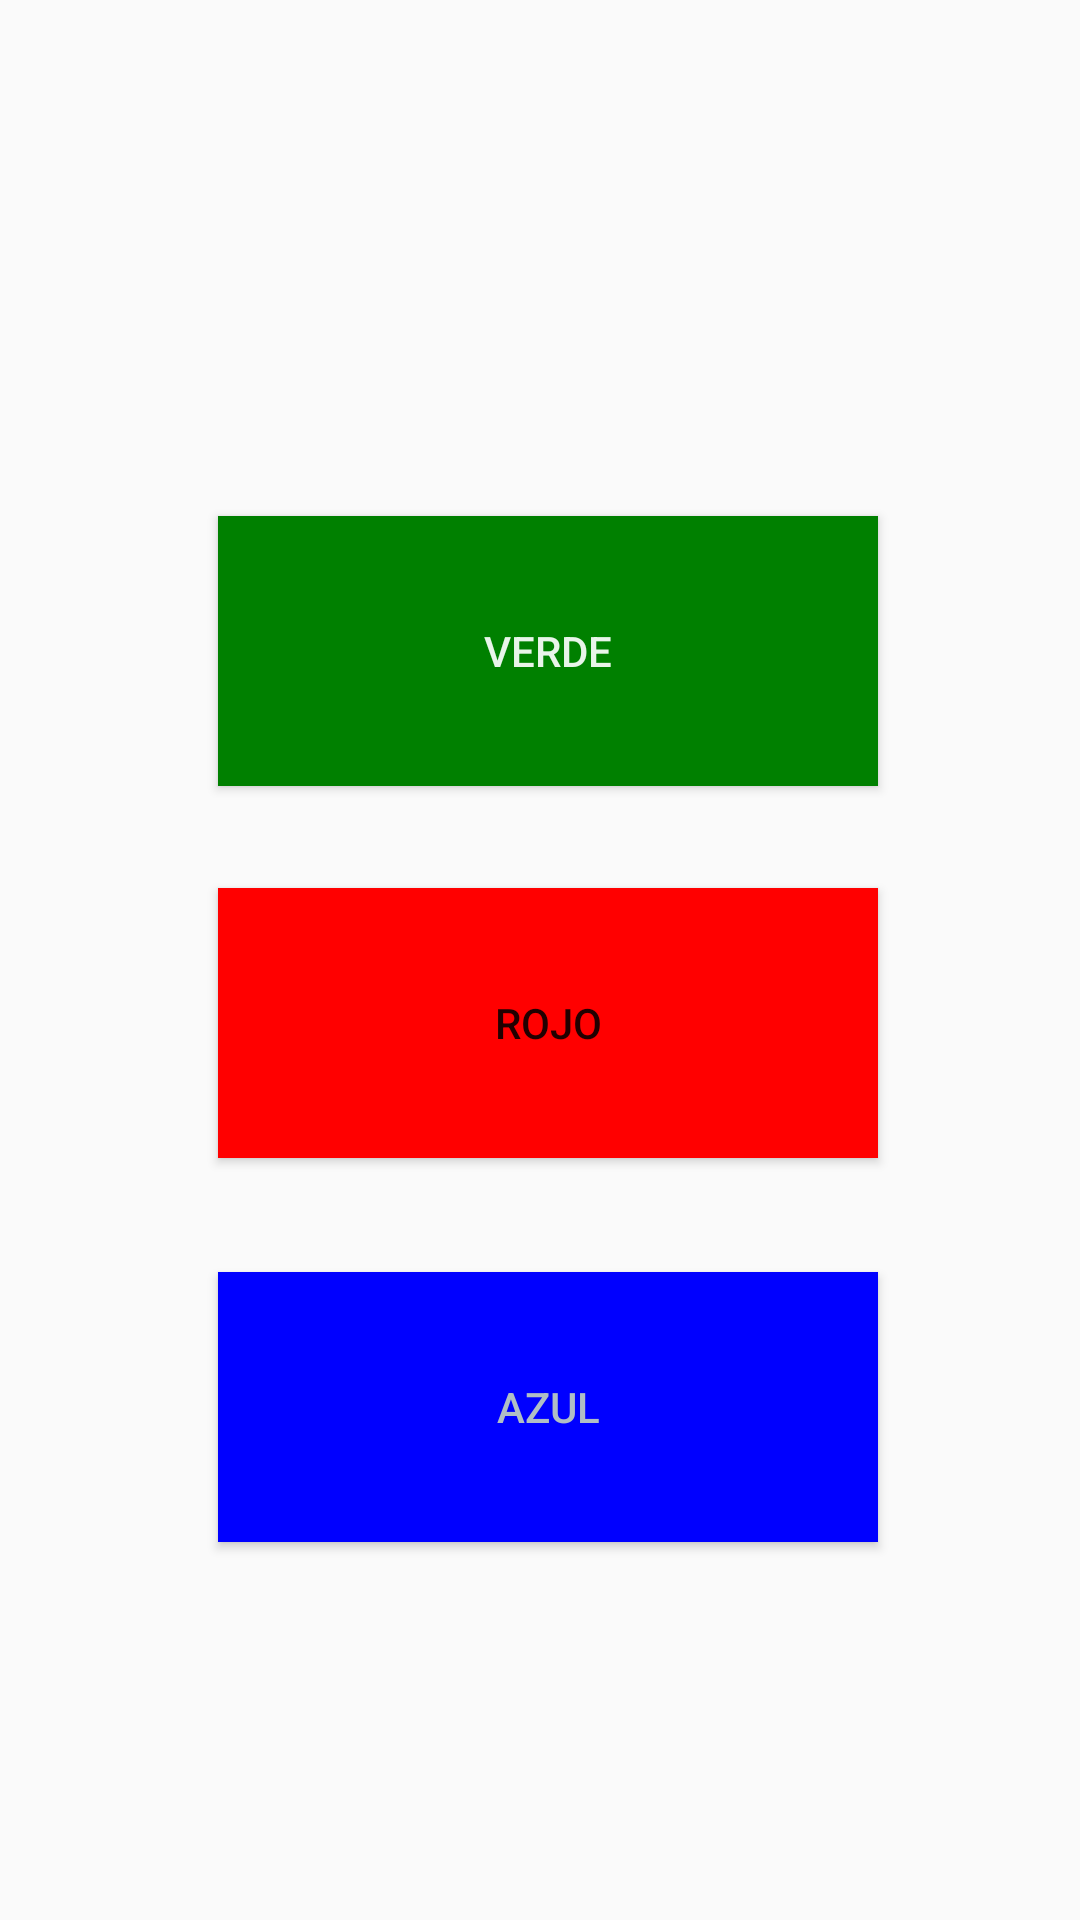

The Android layout XML behind this screen, and the referenced resources:
<!-- AndroidManifest.xml: application theme Theme.Actividad16 -->
<!-- res/layout/activity_main.xml -->
<?xml version="1.0" encoding="utf-8"?>
<androidx.constraintlayout.widget.ConstraintLayout xmlns:android="http://schemas.android.com/apk/res/android"
    xmlns:app="http://schemas.android.com/apk/res-auto"
    xmlns:tools="http://schemas.android.com/tools"
    android:id="@+id/main"
    android:layout_width="match_parent"
    android:layout_height="match_parent"
    tools:context=".MainActivity">


    <Button
        android:id="@+id/button"
        android:layout_width="220dp"
        android:layout_height="90dp"
        android:layout_marginTop="172dp"
        android:background="@color/green"
        android:text="@string/verde"
        android:textColor="#E8F5E9"
        app:layout_constraintEnd_toEndOf="parent"
        app:layout_constraintHorizontal_bias="0.520"
        app:layout_constraintStart_toStartOf="parent"
        app:layout_constraintTop_toTopOf="parent" />

    <Button
        android:id="@+id/button2"
        android:layout_width="220dp"
        android:layout_height="90dp"
        android:layout_marginTop="296dp"
        android:background="@color/red"
        android:text="@string/rojo"
        app:layout_constraintEnd_toEndOf="parent"
        app:layout_constraintHorizontal_bias="0.520"
        app:layout_constraintStart_toStartOf="parent"
        app:layout_constraintTop_toTopOf="parent" />

    <Button
        android:id="@+id/button3"
        android:layout_width="220dp"
        android:layout_height="90dp"
        android:layout_marginTop="424dp"
        android:background="@color/blue"
        android:text="@string/azul"
        android:textColor="#B0BEC5"
        app:layout_constraintEnd_toEndOf="parent"
        app:layout_constraintHorizontal_bias="0.520"
        app:layout_constraintStart_toStartOf="parent"
        app:layout_constraintTop_toTopOf="parent" />
</androidx.constraintlayout.widget.ConstraintLayout>
<!-- resources referenced by this layout -->
<resources>
  <color name="blue">#0000ff</color>
  <color name="green">#008000</color>
  <color name="red">#FF0000</color>
  <string name="azul">Azul</string>
  <string name="rojo">Rojo</string>
  <string name="verde">Verde</string>
  <style name="Theme.Actividad16" parent="Base.Theme.Actividad16" />
  <style name="Base.Theme.Actividad16" parent="Theme.AppCompat.Light.NoActionBar">
          
          
      </style>
</resources>
